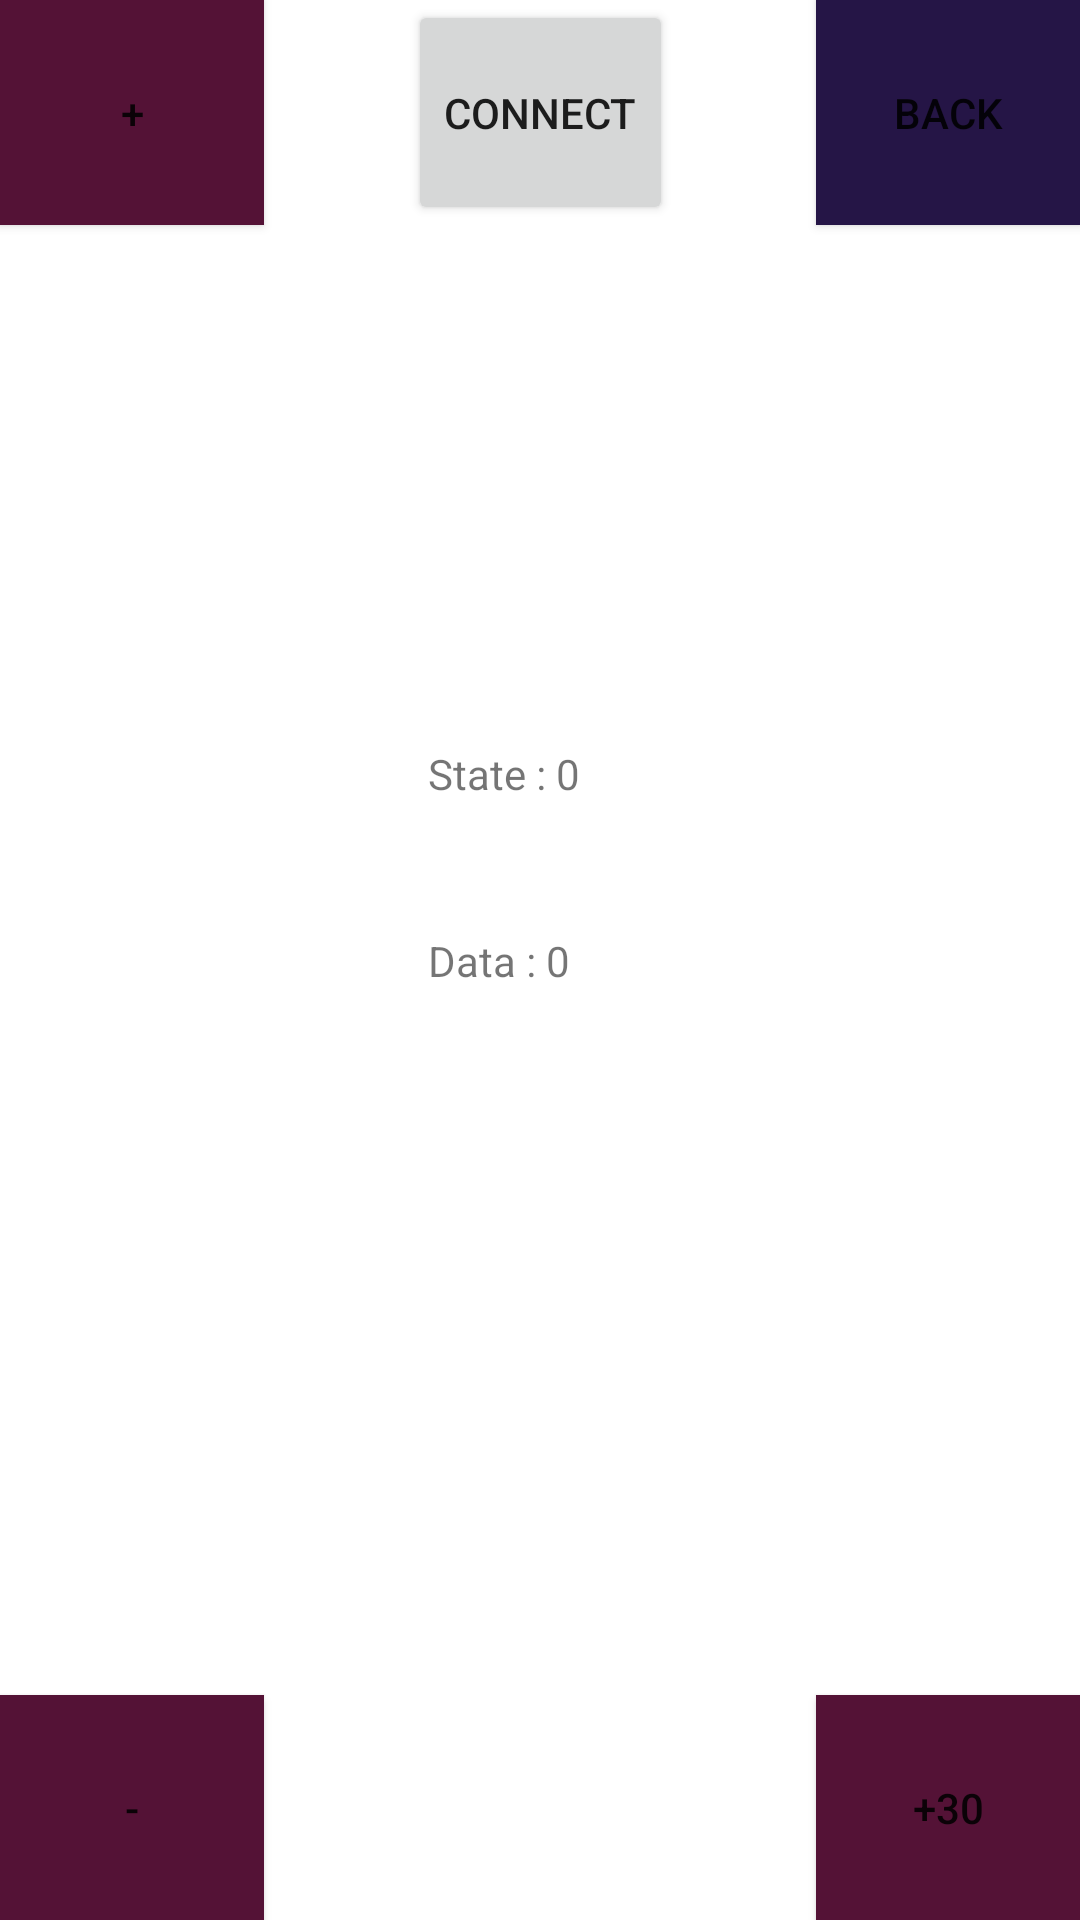

Reconstruct the res/layout file that produces this screen, plus the resources it refers to.
<!-- AndroidManifest.xml: application theme Theme.ScrambledEEG -->
<!-- res/layout/activity_graph.xml -->
<?xml version="1.0" encoding="utf-8"?>

<androidx.constraintlayout.widget.ConstraintLayout xmlns:android="http://schemas.android.com/apk/res/android"
    xmlns:app="http://schemas.android.com/apk/res-auto"
    xmlns:tools="http://schemas.android.com/tools"
    android:layout_width="match_parent"
    android:layout_height="match_parent"
    tools:context=".GraphActivity"
    android:orientation="horizontal">

    <Button
        android:id="@+id/back"
        android:layout_width="wrap_content"
        android:layout_height="75dp"
        android:background="#251546"
        android:text="Back"
        app:layout_constraintBottom_toBottomOf="parent"
        app:layout_constraintLeft_toLeftOf="parent"
        app:layout_constraintRight_toRightOf="parent"
        app:layout_constraintTop_toTopOf="parent"
        app:layout_constraintHorizontal_bias="1"
        app:layout_constraintVertical_bias="0"/>

    <Button
        android:id="@+id/add30min"
        android:layout_width="wrap_content"
        android:layout_height="75dp"
        android:background="#541236"
        android:text="+30"
        app:layout_constraintBottom_toBottomOf="parent"
        app:layout_constraintHorizontal_bias="1.0"
        app:layout_constraintLeft_toLeftOf="parent"
        app:layout_constraintRight_toRightOf="parent"
        app:layout_constraintTop_toTopOf="parent"
        app:layout_constraintVertical_bias="1.0" />

    <Button
        android:id="@+id/plus"
        android:layout_width="wrap_content"
        android:layout_height="75dp"
        android:background="#541236"
        android:text="+"
        app:layout_constraintBottom_toBottomOf="parent"
        app:layout_constraintHorizontal_bias="0.0"
        app:layout_constraintLeft_toLeftOf="parent"
        app:layout_constraintRight_toRightOf="parent"
        app:layout_constraintTop_toTopOf="parent"
        app:layout_constraintVertical_bias="0.0" />

    <Button
        android:id="@+id/minus"
        android:layout_width="wrap_content"
        android:layout_height="75dp"
        android:background="#541236"
        android:text="-"
        app:layout_constraintBottom_toBottomOf="parent"
        app:layout_constraintHorizontal_bias="0.0"
        app:layout_constraintLeft_toLeftOf="parent"
        app:layout_constraintRight_toRightOf="parent"
        app:layout_constraintTop_toTopOf="parent"
        app:layout_constraintVertical_bias="1.0" />

    <Button
        android:id="@+id/connect"
        android:layout_width="wrap_content"
        android:layout_height="75dp"
        android:text="connect"
        app:layout_constraintBottom_toBottomOf="parent"
        app:layout_constraintVertical_bias="0"
        app:layout_constraintLeft_toLeftOf="parent"
        app:layout_constraintRight_toRightOf="parent"
        app:layout_constraintTop_toTopOf="parent" />

    <TextView
        android:id="@+id/data"
        android:text="@string/Data"
        android:layout_width="75dp"
        android:layout_height="wrap_content"
        app:layout_constraintBottom_toBottomOf="parent"
        app:layout_constraintLeft_toLeftOf="parent"
        app:layout_constraintRight_toRightOf="parent"
        app:layout_constraintTop_toTopOf="parent" />
    <TextView
        android:id="@+id/state"
        android:text="@string/State"
        android:layout_width="75dp"
        android:layout_height="wrap_content"
        app:layout_constraintBottom_toBottomOf="parent"
        app:layout_constraintLeft_toLeftOf="parent"
        app:layout_constraintRight_toRightOf="parent"
        app:layout_constraintTop_toTopOf="parent"
        app:layout_constraintVertical_bias="0.4" />

</androidx.constraintlayout.widget.ConstraintLayout>
<!-- resources referenced by this layout -->
<resources>
  <string name="Data">Data : 0</string>
  <string name="State">State : 0</string>
  <style name="Theme.ScrambledEEG" parent="Theme.MaterialComponents.DayNight.NoActionBar">
          
          <item name="colorPrimary">@color/purple_500</item>
          <item name="colorPrimaryVariant">@color/purple_700</item>
          <item name="colorOnPrimary">@color/white</item>
          
          <item name="colorSecondary">@color/teal_200</item>
          <item name="colorSecondaryVariant">@color/teal_700</item>
          <item name="colorOnSecondary">@color/black</item>
          
          <item name="android:statusBarColor" tools:targetApi="l">?attr/colorPrimaryVariant</item>
          
          <item name="android:windowNoTitle">true</item>
      </style>
  <color name="purple_500">#FF6200EE</color>
  <color name="purple_700">#FF3700B3</color>
  <color name="white">#FFFFFFFF</color>
  <color name="teal_200">#FF03DAC5</color>
  <color name="teal_700">#FF018786</color>
  <color name="black">#FF000000</color>
</resources>
